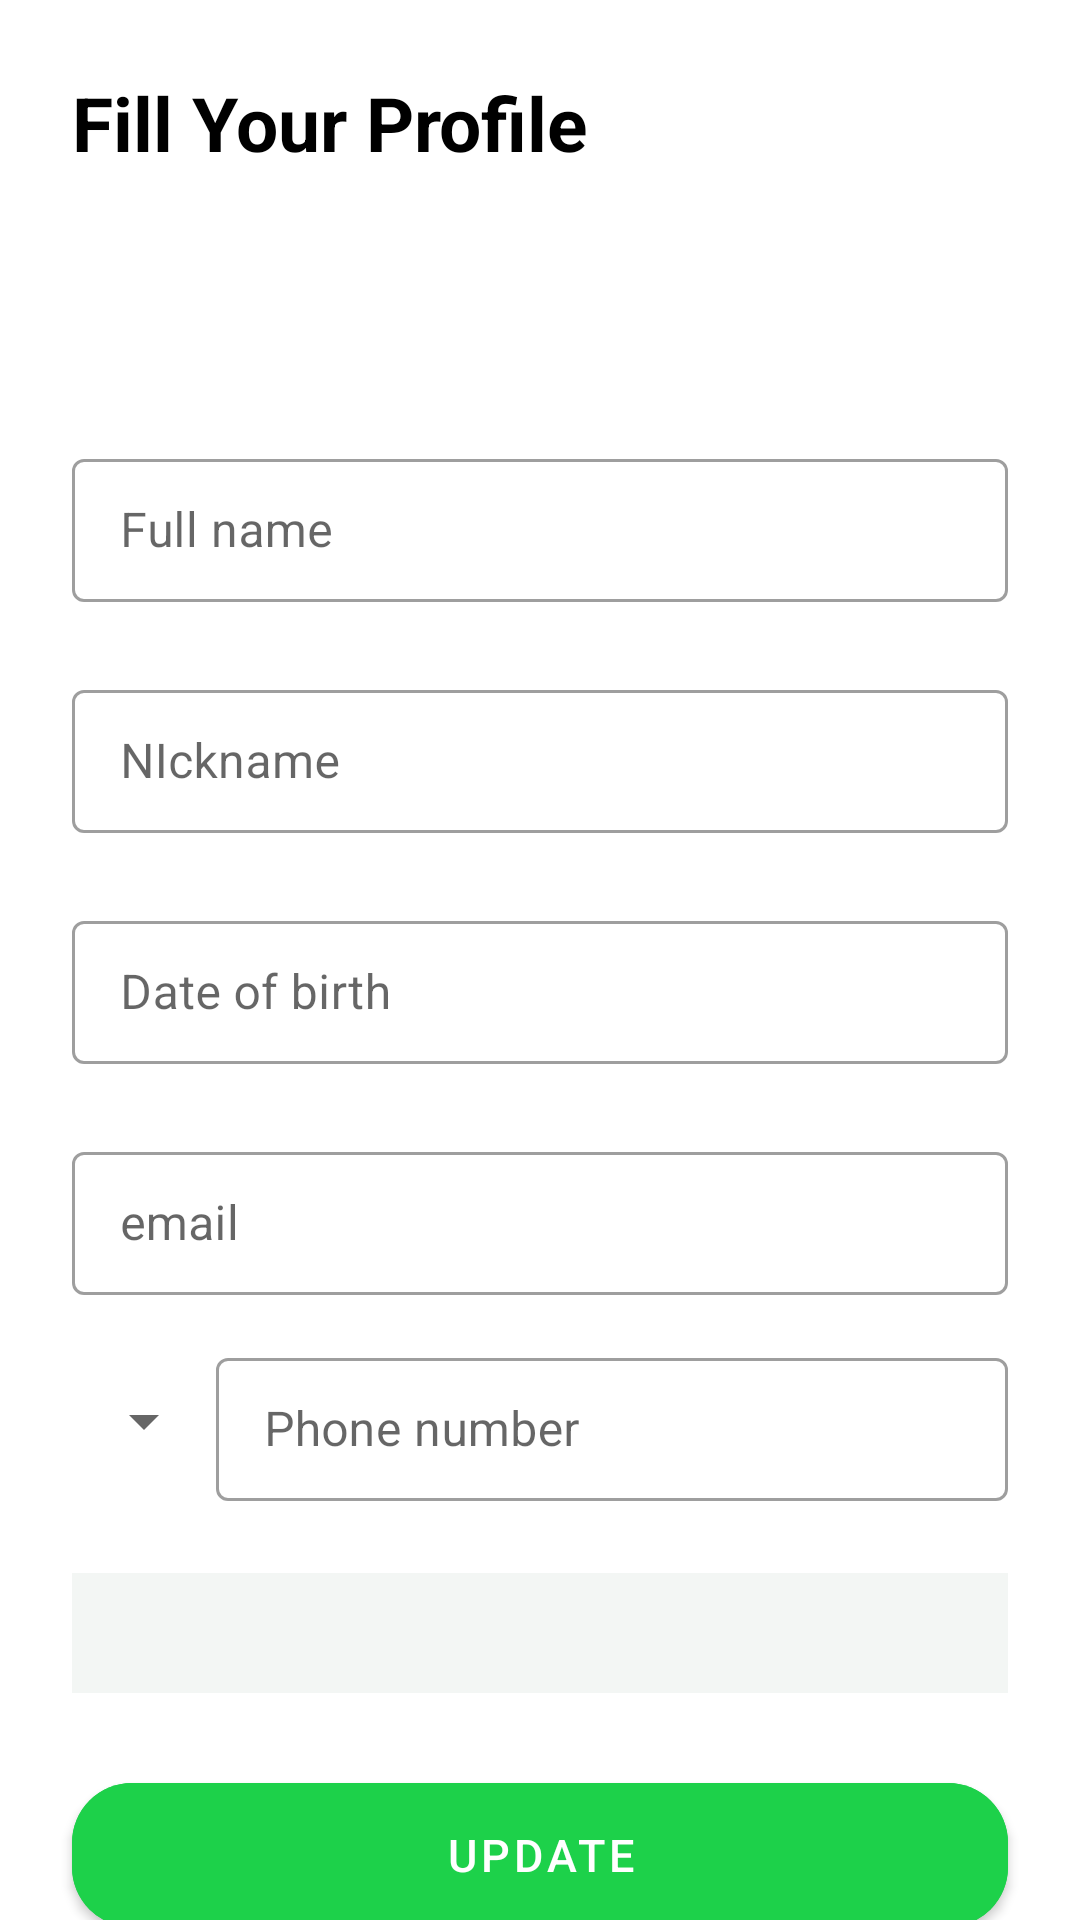

Produce the Android XML layout that renders to this screen, including the resource entries it uses.
<!-- AndroidManifest.xml: application theme Theme.Potea -->
<!-- res/layout/fragment_profile_setting.xml -->
<?xml version="1.0" encoding="utf-8"?>
<androidx.constraintlayout.widget.ConstraintLayout xmlns:android="http://schemas.android.com/apk/res/android"
    xmlns:app="http://schemas.android.com/apk/res-auto"
    xmlns:tools="http://schemas.android.com/tools"
    android:layout_width="match_parent"
    android:layout_height="match_parent"
    tools:context=".ProfileSetting">



    <TextView
        android:id="@+id/textView30"
        android:layout_width="wrap_content"
        android:layout_height="wrap_content"
        android:layout_marginStart="24dp"
        android:layout_marginTop="24dp"
        android:text="Fill Your Profile"
        android:textColor="@color/black"
        android:textSize="25sp"
        android:textStyle="bold"
        app:layout_constraintStart_toStartOf="parent"
        app:layout_constraintTop_toTopOf="parent" />

    <com.google.android.material.textfield.TextInputLayout
        android:id="@+id/textInputLayout3"
        style="@style/Widget.MaterialComponents.TextInputLayout.OutlinedBox.Dense"
        android:layout_width="match_parent"
        android:layout_height="wrap_content"
        android:layout_marginStart="24dp"
        android:layout_marginTop="90dp"
        android:layout_marginEnd="24dp"
        android:hint="Full name"
        app:layout_constraintEnd_toEndOf="parent"
        app:layout_constraintStart_toStartOf="parent"
        app:layout_constraintTop_toBottomOf="@+id/textView30">

        <com.google.android.material.textfield.TextInputEditText
            android:id="@+id/fullname"
            android:layout_width="match_parent"
            android:layout_height="wrap_content" />
    </com.google.android.material.textfield.TextInputLayout>


    <com.google.android.material.textfield.TextInputLayout
        android:id="@+id/textInputLayout4"
        style="@style/Widget.MaterialComponents.TextInputLayout.OutlinedBox.Dense"
        android:layout_width="match_parent"
        android:layout_height="wrap_content"
        android:layout_marginStart="24dp"
        android:layout_marginTop="24dp"
        android:layout_marginEnd="24dp"
        android:hint="NIckname"
        app:layout_constraintEnd_toEndOf="parent"
        app:layout_constraintStart_toStartOf="parent"
        app:layout_constraintTop_toBottomOf="@+id/textInputLayout3">

        <com.google.android.material.textfield.TextInputEditText
            android:id="@+id/nickname"
            android:layout_width="match_parent"
            android:layout_height="wrap_content" />
    </com.google.android.material.textfield.TextInputLayout>

    <com.google.android.material.textfield.TextInputLayout
        android:id="@+id/textInputLayout5"
        style="@style/Widget.MaterialComponents.TextInputLayout.OutlinedBox.Dense"
        android:layout_width="match_parent"
        android:layout_height="wrap_content"
        android:layout_marginStart="24dp"
        android:layout_marginTop="24dp"
        android:layout_marginEnd="24dp"
        android:hint="Date of birth"
        app:layout_constraintEnd_toEndOf="parent"
        app:layout_constraintStart_toStartOf="parent"
        app:layout_constraintTop_toBottomOf="@+id/textInputLayout4">

        <com.google.android.material.textfield.TextInputEditText
            android:id="@+id/date"
            android:layout_width="match_parent"
            android:inputType="date"
            android:layout_height="wrap_content" />
    </com.google.android.material.textfield.TextInputLayout>

    <com.google.android.material.textfield.TextInputLayout
        android:id="@+id/textInputLayout6"
        style="@style/Widget.MaterialComponents.TextInputLayout.OutlinedBox.Dense"
        android:layout_width="match_parent"
        android:layout_height="wrap_content"
        android:layout_marginStart="24dp"
        android:layout_marginTop="24dp"
        android:layout_marginEnd="24dp"
        android:hint="email"
        app:layout_constraintEnd_toEndOf="parent"
        app:layout_constraintStart_toStartOf="parent"
        app:layout_constraintTop_toBottomOf="@+id/textInputLayout5">

        <com.google.android.material.textfield.TextInputEditText
            android:id="@+id/email"
            android:layout_width="match_parent"
            android:layout_height="wrap_content" />
    </com.google.android.material.textfield.TextInputLayout>

    <Spinner
        android:id="@+id/spinner"
        android:layout_width="wrap_content"
        android:layout_height="36dp"
        android:layout_marginStart="24dp"
        android:layout_marginTop="24dp"
        app:layout_constraintStart_toStartOf="parent"
        app:layout_constraintTop_toBottomOf="@+id/textInputLayout6" />

    <com.google.android.material.textfield.TextInputLayout
        android:id="@+id/textInputLayout7"
        style="@style/Widget.MaterialComponents.TextInputLayout.OutlinedBox.Dense"
        android:layout_width="0dp"
        android:layout_height="wrap_content"
        android:layout_marginEnd="24dp"
        android:hint="Phone number"
        app:layout_constraintBottom_toBottomOf="@+id/spinner"
        app:layout_constraintEnd_toEndOf="parent"
        app:layout_constraintStart_toEndOf="@+id/spinner"
        app:layout_constraintTop_toTopOf="@+id/spinner">

        <com.google.android.material.textfield.TextInputEditText
            android:id="@+id/number"
            android:layout_width="match_parent"
            android:layout_height="wrap_content"
            android:inputType="number" />
    </com.google.android.material.textfield.TextInputLayout>


    <Spinner
        android:id="@+id/dynamic"
        android:layout_width="match_parent"
        android:layout_height="40dp"
        android:layout_marginStart="24dp"
        android:layout_marginTop="24dp"
        android:layout_marginEnd="24dp"
        android:background="#F3F6F4"
        app:layout_constraintEnd_toEndOf="parent"
        app:layout_constraintStart_toStartOf="parent"
        app:layout_constraintTop_toBottomOf="@+id/textInputLayout7" />

    <com.google.android.material.button.MaterialButton
        android:id="@+id/update"
        android:layout_width="match_parent"
        android:layout_height="60dp"
        android:layout_marginStart="24dp"
        android:layout_marginTop="24dp"
        android:layout_marginEnd="24dp"
        android:backgroundTint="#1DD14A"
        android:text="update"
        android:textSize="15sp"
        app:cornerRadius="20sp"
        app:layout_constraintBottom_toBottomOf="parent"
        app:layout_constraintEnd_toEndOf="parent"
        app:layout_constraintHorizontal_bias="0.0"
        app:layout_constraintStart_toStartOf="parent"
        app:layout_constraintTop_toBottomOf="@+id/dynamic"
        app:layout_constraintVertical_bias="0.0" />

</androidx.constraintlayout.widget.ConstraintLayout>
<!-- resources referenced by this layout -->
<resources>
  <color name="black">#FF000000</color>
  <style name="Theme.Potea" parent="Theme.MaterialComponents.DayNight.NoActionBar">
          
          <item name="colorPrimary">@color/yashil</item>
          <item name="colorPrimaryVariant">#00F4F4F4</item>
          <item name="colorAccent">@color/black</item>
          <item name="android:windowLightStatusBar">true</item>
          <item name="colorOnPrimary">@color/white</item>
          
          <item name="colorSecondary">@color/teal_200</item>
          <item name="colorSecondaryVariant">@color/teal_700</item>
          <item name="colorOnSecondary">@color/black</item>
          
          <item name="android:statusBarColor">?attr/colorPrimaryVariant</item>
          
      </style>
  <color name="yashil">#1DD14A</color>
  <color name="white">#FFFFFFFF</color>
  <color name="teal_200">#FF03DAC5</color>
  <color name="teal_700">#FF018786</color>
</resources>
